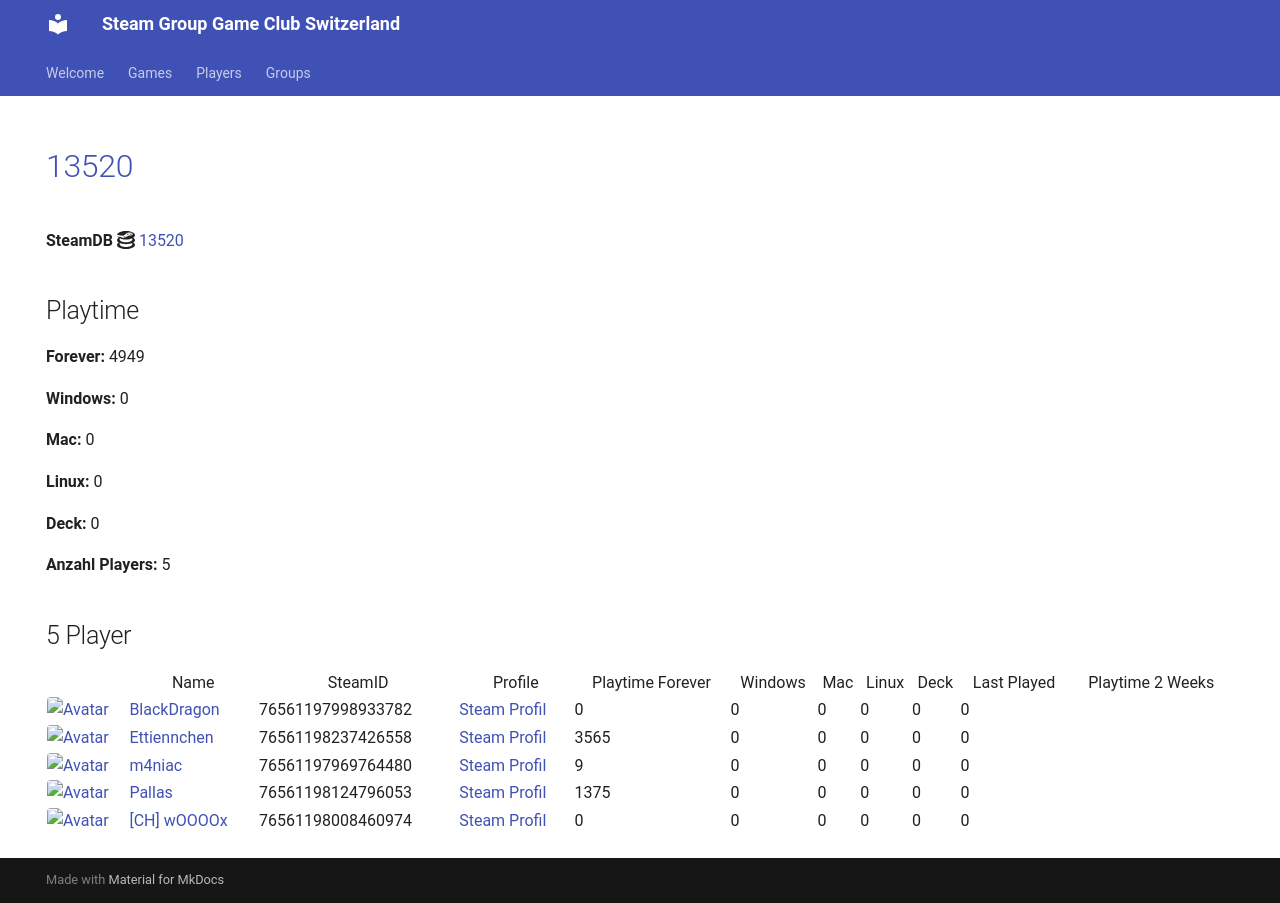

repository: Game-Club-Switzerland/steam.gameclub.ch · page: game/13520/index.html · generator: mkdocs

---
hide:
  - navigation
  - toc
---
# <a href="https://store.steampowered.com/app/13520">13520</a>

**SteamDB :simple-steamdb:** <a href="https://steamdb.info/app/13520">13520</a>

## Playtime

**Forever:** 1424

**Windows:** 0

**Mac:** 0

**Linux:** 0

**Deck:** 0

**Anzahl Players:** 5
## 5 Player

<table id="charts-table" class="display" style="width:100%">
            <thead>
                <tr>
                    <th></th>
                    <th>Name</th>
                    <th>SteamID</th>
                    <th>Profile</th>
                    <th>Playtime Forever</th>
                    <th>Windows</th>
                    <th>Mac</th>
                    <th>Linux</th>
                    <th>Deck</th>
                    <th>Last Played</th>
                    <th>Playtime 2 Weeks</th>
                </tr>
            </thead>
            <tbody>
        <tr>
<td><a href="/player/76561197970585783" target="_blank" title="Jim doesn't feel like dancing."><img src="https://avatars.steamstatic.com/7815f1938354e9b2a63e079fd40874c826340230_full.jpg" alt="Avatar" style="width:48px;height:48px;border-radius:4px;"></a></td><td><a href="/player/76561197970585783" target="_blank" title="Jim doesn't feel like dancing.">Jim doesn't feel like dancing.</a></td><td>76561197970585783</td><td><a href="https://steamcommunity.com/profiles/76561197970585783/" target="_blank">Steam Profil</a></td><td>40</td><td>0</td><td>0</td><td>0</td><td>0</td><td>0</td><td></td></tr>
<tr>
<td><a href="/player/76561197998933782" target="_blank" title="BlackDragon"><img src="https://avatars.steamstatic.com/2d67419dcbddc68d0d0f649777d0c77c84528b89_full.jpg" alt="Avatar" style="width:48px;height:48px;border-radius:4px;"></a></td><td><a href="/player/76561197998933782" target="_blank" title="BlackDragon">BlackDragon</a></td><td>76561197998933782</td><td><a href="https://steamcommunity.com/profiles/76561197998933782/" target="_blank">Steam Profil</a></td><td>0</td><td>0</td><td>0</td><td>0</td><td>0</td><td>0</td><td></td></tr>
<tr>
<td><a href="/player/76561197969764480" target="_blank" title="m4niac"><img src="https://avatars.steamstatic.com/7d4a07b7909b83ce6e61db85a98ab4e315c3e6b2_full.jpg" alt="Avatar" style="width:48px;height:48px;border-radius:4px;"></a></td><td><a href="/player/76561197969764480" target="_blank" title="m4niac">m4niac</a></td><td>76561197969764480</td><td><a href="https://steamcommunity.com/profiles/76561197969764480/" target="_blank">Steam Profil</a></td><td>9</td><td>0</td><td>0</td><td>0</td><td>0</td><td>0</td><td></td></tr>
<tr>
<td><a href="/player/76561198124796053" target="_blank" title="Pallas"><img src="https://avatars.steamstatic.com/4630dfff0852bfa9ba5d90058491e1b218af8dd6_full.jpg" alt="Avatar" style="width:48px;height:48px;border-radius:4px;"></a></td><td><a href="/player/76561198124796053" target="_blank" title="Pallas">Pallas</a></td><td>76561198124796053</td><td><a href="https://steamcommunity.com/profiles/76561198124796053/" target="_blank">Steam Profil</a></td><td>1375</td><td>0</td><td>0</td><td>0</td><td>0</td><td>0</td><td></td></tr>
<tr>
<td><a href="/player/76561198008460974" target="_blank" title="[CH] wOOOOx"><img src="https://avatars.steamstatic.com/63bfb68b2f8447915569c148441f4430019be790_full.jpg" alt="Avatar" style="width:48px;height:48px;border-radius:4px;"></a></td><td><a href="/player/76561198008460974" target="_blank" title="[CH] wOOOOx">[CH] wOOOOx</a></td><td>76561198008460974</td><td><a href="https://steamcommunity.com/id/argentavis-1/" target="_blank">Steam Profil</a></td><td>0</td><td>0</td><td>0</td><td>0</td><td>0</td><td>0</td><td></td></tr>
</tbody>
</table>
